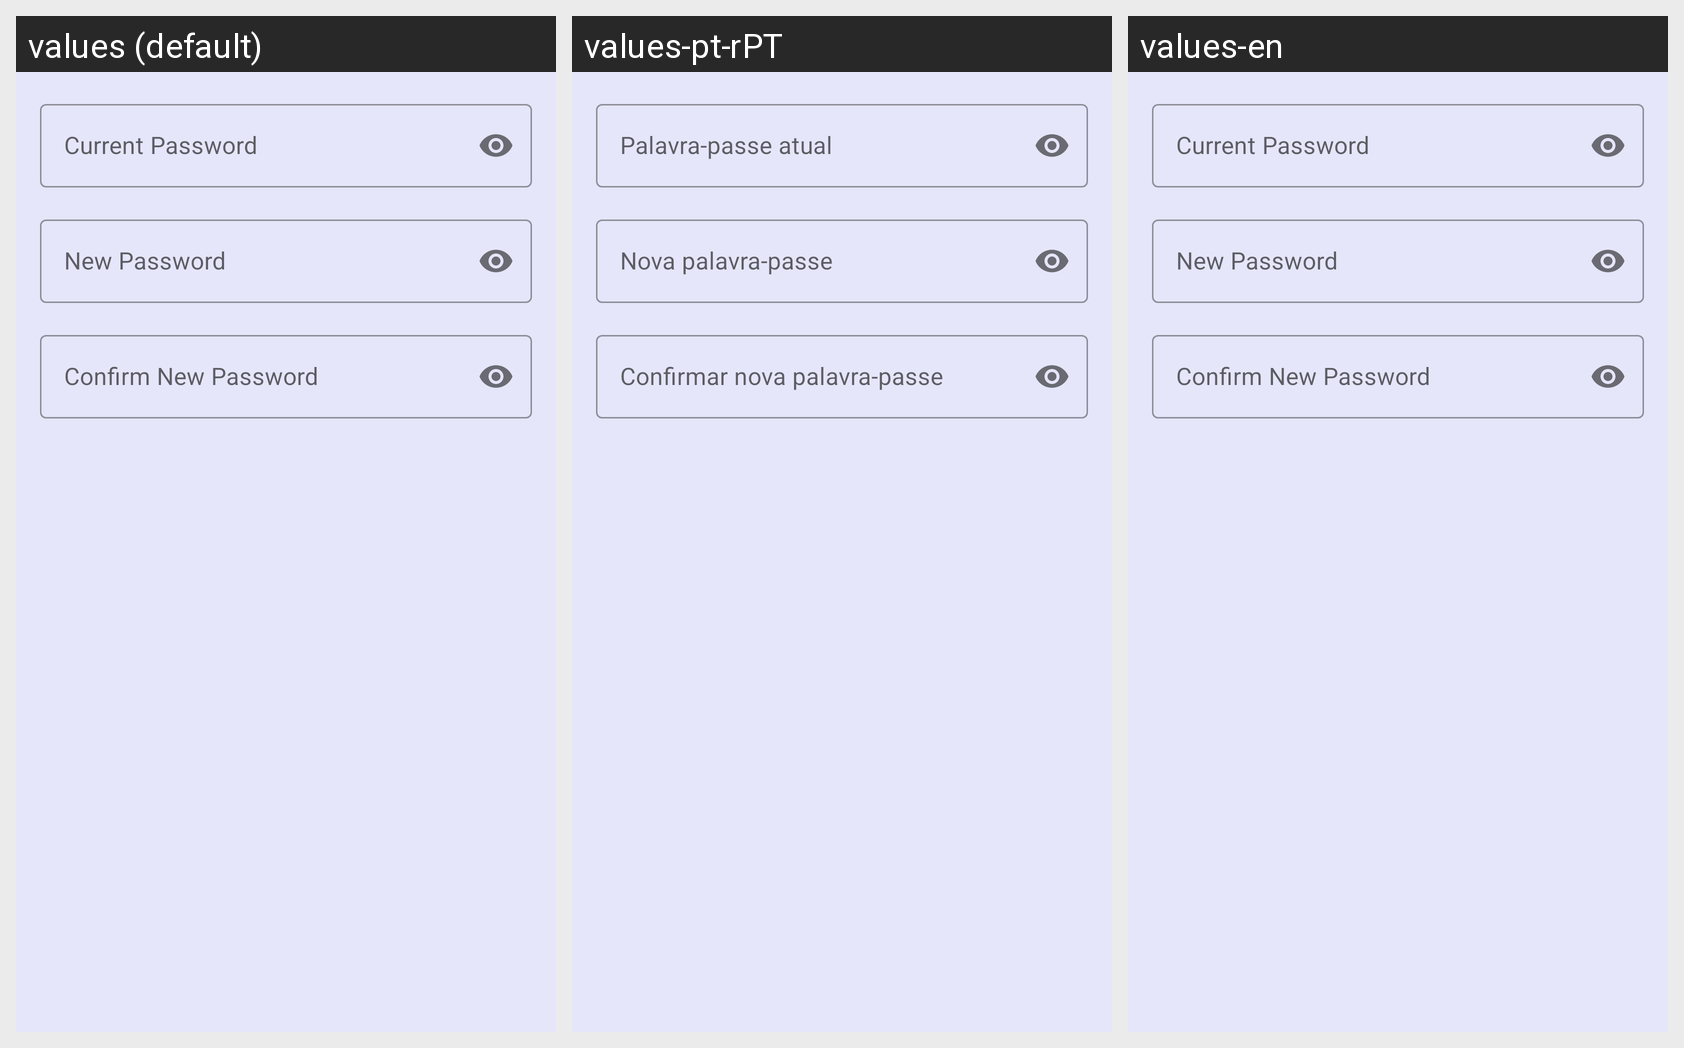

Translations of the strings shown on this Android screen, per locale in the grid:
Android screen res/layout/dialog_change_password.xml rendered under 3 locales, left to right: values (default), values-pt-rPT, values-en. Device: Nexus 5 (rendered at 1080×1920; each locale shown at half size, 540×960, under a caption strip naming it); theme Theme.FixLink.
Strings drawn on this screen, with the default value and each locale's value (text and hints the layout hard-codes, and strings that could not be matched under every locale, appear in the picture but are not listed):

hint_current_password
  values: Current Password
  values-pt-rPT: Palavra-passe atual
  values-en: Current Password

hint_new_password
  values: New Password
  values-pt-rPT: Nova palavra-passe
  values-en: New Password

hint_confirm_new_password
  values: Confirm New Password
  values-pt-rPT: Confirmar nova palavra-passe
  values-en: Confirm New Password
